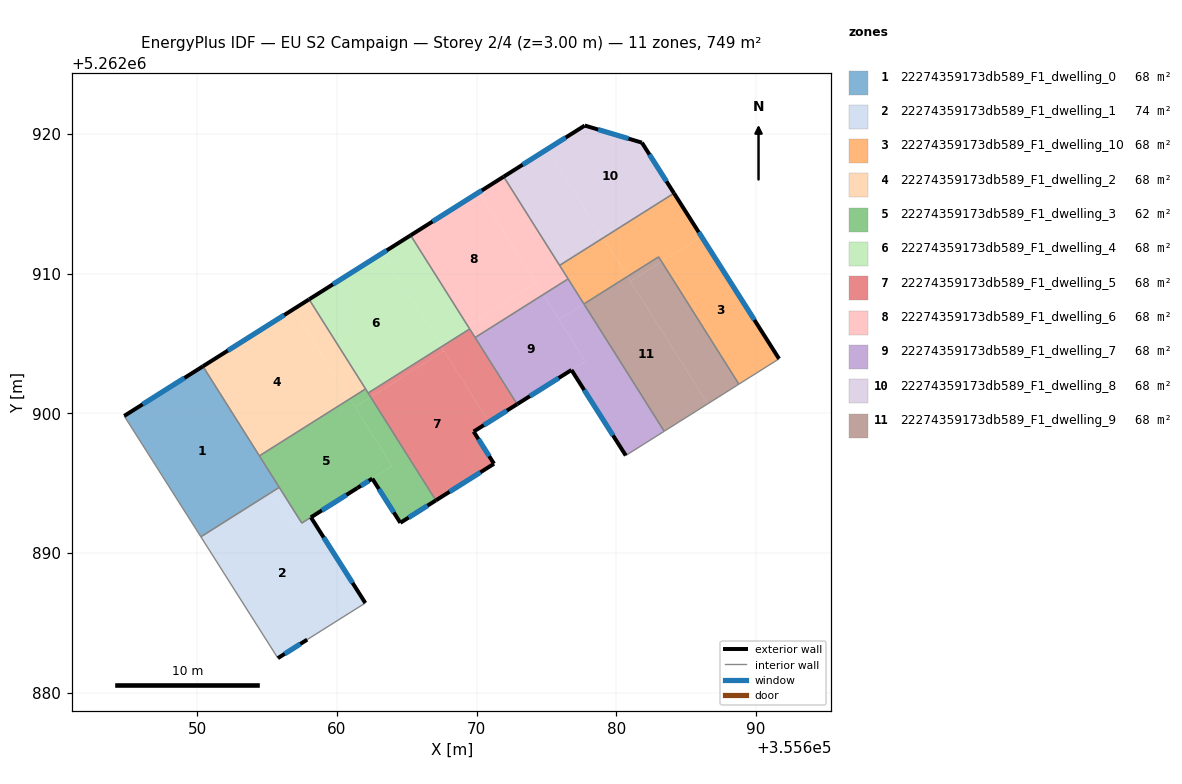
=== STOREY PLAN SPEC (per zone: floor XY polygon, exterior-wall plan segments, windows/doors) ===
zone 1: 22274359173db589_F1_dwelling_0  (68.1 m²)
  floor: (355650.40, 5262903.37) (355655.87, 5262894.71) (355650.26, 5262891.17) (355644.77, 5262899.82)
  exterior wall: (355650.40, 5262903.37) – (355644.77, 5262899.82)  [6.7 m]
    window: (355649.08, 5262902.54) – (355646.09, 5262900.65)  [5.6 m²]
  interior walls: 4
zone 2: 22274359173db589_F1_dwelling_1  (73.8 m²)
  floor: (355658.14, 5262892.56) (355662.03, 5262886.43) (355657.87, 5262883.80) (355655.77, 5262882.48) (355650.26, 5262891.17) (355655.40, 5262894.41) (355657.01, 5262891.85)
  floor: (355655.87, 5262894.71) (355657.48, 5262892.15) (355657.01, 5262891.85) (355655.40, 5262894.41)
  exterior wall: (355661.46, 5262894.66) – (355658.14, 5262892.56)  [3.9 m]
    window: (355660.68, 5262894.16) – (355658.92, 5262893.05)  [3.3 m²]
  exterior wall: (355662.03, 5262886.43) – (355658.14, 5262892.56)  [7.3 m]
    window: (355661.12, 5262887.87) – (355659.05, 5262891.12)  [6.1 m²]
  exterior wall: (355655.77, 5262882.48) – (355657.87, 5262883.80)  [2.5 m]
    window: (355656.26, 5262882.79) – (355657.37, 5262883.49)  [2.1 m²]
  interior walls: 5
zone 3: 22274359173db589_F1_dwelling_10  (68.1 m²)
  floor: (355686.10, 5262912.67) (355691.65, 5262903.91) (355688.78, 5262902.09) (355683.24, 5262910.87)
  floor: (355684.13, 5262915.76) (355686.10, 5262912.67) (355683.24, 5262910.87) (355683.03, 5262911.21) (355680.80, 5262909.80) (355679.06, 5262912.57)
  floor: (355679.06, 5262912.57) (355680.80, 5262909.80) (355677.68, 5262907.84) (355675.94, 5262910.60)
  exterior wall: (355691.65, 5262903.91) – (355684.13, 5262915.76)  [14.0 m]
    window: (355689.89, 5262906.69) – (355685.90, 5262912.98)  [11.8 m²]
  interior walls: 6
zone 4: 22274359173db589_F1_dwelling_2  (68.1 m²)
  floor: (355656.88, 5262907.45) (355660.92, 5262901.04) (355654.45, 5262896.96) (355650.40, 5262903.37)
  floor: (355658.00, 5262908.17) (355662.05, 5262901.75) (355660.92, 5262901.04) (355656.88, 5262907.45)
  exterior wall: (355658.00, 5262908.17) – (355650.40, 5262903.37)  [9.0 m]
    window: (355656.22, 5262907.04) – (355652.19, 5262904.50)  [7.6 m²]
  interior walls: 3
zone 5: 22274359173db589_F1_dwelling_3  (62.4 m²)
  floor: (355660.93, 5262901.02) (355663.95, 5262896.23) (355657.48, 5262892.15) (355654.46, 5262896.93)
  floor: (355662.42, 5262901.17) (355667.08, 5262893.77) (355664.54, 5262892.17) (355662.53, 5262895.33) (355663.95, 5262896.23) (355661.29, 5262900.45)
  floor: (355660.92, 5262901.04) (355660.93, 5262901.02) (355654.46, 5262896.93) (355654.45, 5262896.96)
  floor: (355662.05, 5262901.75) (355662.42, 5262901.17) (355661.29, 5262900.45) (355660.92, 5262901.04)
  exterior wall: (355664.54, 5262892.17) – (355667.08, 5262893.77)  [3.0 m]
    window: (355665.13, 5262892.55) – (355666.48, 5262893.40)  [2.5 m²]
  exterior wall: (355662.53, 5262895.33) – (355664.54, 5262892.17)  [3.7 m]
    window: (355663.00, 5262894.59) – (355664.07, 5262892.91)  [3.2 m²]
  exterior wall: (355661.46, 5262894.66) – (355662.53, 5262895.33)  [1.3 m]
    window: (355661.71, 5262894.82) – (355662.28, 5262895.17)  [1.1 m²]
  interior walls: 6
zone 6: 22274359173db589_F1_dwelling_4  (68.1 m²)
  floor: (355663.26, 5262911.48) (355667.49, 5262904.77) (355662.23, 5262901.46) (355658.00, 5262908.17)
  floor: (355665.27, 5262912.75) (355669.36, 5262906.27) (355667.35, 5262905.00) (355663.26, 5262911.48)
  floor: (355669.36, 5262906.27) (355669.50, 5262906.05) (355667.49, 5262904.77) (355667.35, 5262905.00)
  exterior wall: (355665.27, 5262912.75) – (355658.00, 5262908.17)  [8.6 m]
    window: (355663.57, 5262911.67) – (355659.71, 5262909.24)  [7.3 m²]
  interior walls: 4
zone 7: 22274359173db589_F1_dwelling_5  (68.1 m²)
  floor: (355667.67, 5262904.48) (355670.88, 5262899.39) (355669.78, 5262898.70) (355671.24, 5262896.40) (355667.08, 5262893.77) (355662.42, 5262901.17)
  floor: (355669.50, 5262906.05) (355672.90, 5262900.66) (355670.88, 5262899.39) (355667.49, 5262904.77)
  floor: (355667.49, 5262904.77) (355667.67, 5262904.48) (355662.42, 5262901.17) (355662.23, 5262901.46)
  exterior wall: (355669.78, 5262898.70) – (355672.90, 5262900.66)  [3.7 m]
    window: (355670.52, 5262899.16) – (355672.17, 5262900.20)  [3.1 m²]
  exterior wall: (355671.24, 5262896.40) – (355669.78, 5262898.70)  [2.7 m]
    window: (355670.90, 5262896.94) – (355670.13, 5262898.16)  [2.3 m²]
  exterior wall: (355667.08, 5262893.77) – (355671.24, 5262896.40)  [4.9 m]
    window: (355668.06, 5262894.39) – (355670.27, 5262895.78)  [4.2 m²]
  interior walls: 4
zone 8: 22274359173db589_F1_dwelling_6  (68.1 m²)
  floor: (355671.93, 5262916.95) (355676.55, 5262909.63) (355674.77, 5262908.51) (355670.15, 5262915.83)
  floor: (355670.15, 5262915.83) (355674.24, 5262909.34) (355669.36, 5262906.27) (355665.27, 5262912.75)
  floor: (355674.24, 5262909.34) (355674.77, 5262908.51) (355669.89, 5262905.43) (355669.36, 5262906.27)
  exterior wall: (355671.93, 5262916.95) – (355665.27, 5262912.75)  [7.9 m]
    window: (355670.37, 5262915.96) – (355666.84, 5262913.74)  [6.6 m²]
  interior walls: 5
zone 9: 22274359173db589_F1_dwelling_7  (68.1 m²)
  floor: (355674.77, 5262908.51) (355677.78, 5262903.73) (355672.90, 5262900.66) (355669.89, 5262905.43)
  floor: (355677.68, 5262907.84) (355683.43, 5262898.72) (355680.68, 5262896.99) (355676.79, 5262903.11) (355677.78, 5262903.73) (355675.90, 5262906.71)
  floor: (355676.55, 5262909.63) (355677.68, 5262907.84) (355675.90, 5262906.71) (355674.77, 5262908.51)
  exterior wall: (355676.79, 5262903.11) – (355680.68, 5262896.99)  [7.3 m]
    window: (355677.70, 5262901.67) – (355679.76, 5262898.42)  [6.1 m²]
  exterior wall: (355672.90, 5262900.66) – (355676.79, 5262903.11)  [4.6 m]
    window: (355673.81, 5262901.24) – (355675.88, 5262902.53)  [3.9 m²]
  interior walls: 6
zone 10: 22274359173db589_F1_dwelling_8  (68.1 m²)
  floor: (355681.83, 5262919.39) (355684.13, 5262915.76) (355679.06, 5262912.57) (355675.05, 5262918.92) (355677.74, 5262920.61)
  floor: (355675.05, 5262918.92) (355679.06, 5262912.57) (355675.94, 5262910.60) (355671.93, 5262916.95)
  exterior wall: (355677.74, 5262920.61) – (355671.93, 5262916.95)  [6.9 m]
    window: (355676.38, 5262919.75) – (355673.30, 5262917.81)  [5.8 m²]
  exterior wall: (355681.83, 5262919.39) – (355677.74, 5262920.61)  [4.3 m]
    window: (355680.87, 5262919.67) – (355678.70, 5262920.32)  [3.6 m²]
  exterior wall: (355684.13, 5262915.76) – (355681.83, 5262919.39)  [4.3 m]
    window: (355683.59, 5262916.61) – (355682.37, 5262918.54)  [3.6 m²]
  interior walls: 2
zone 11: 22274359173db589_F1_dwelling_9  (68.1 m²)
  floor: (355680.80, 5262909.80) (355686.55, 5262900.69) (355683.43, 5262898.72) (355677.68, 5262907.84)
  floor: (355683.24, 5262910.87) (355688.78, 5262902.09) (355686.55, 5262900.69) (355681.02, 5262909.46)
  floor: (355683.03, 5262911.21) (355683.24, 5262910.87) (355681.02, 5262909.46) (355680.80, 5262909.80)
  interior walls: 4

=== DERIVED (storey summary) ===
Building: EU S2 Campaign
Storey: 2 of 4  (floor level z = 3.00 m)
Storey gross floor area: 749.3 m²
Zones on this storey: 11
  - 22274359173db589_F1_dwelling_0: floor 68.1 m²; exterior wall 6.7 m (20.0 m²); 1 window(s) 5.6 m²; WWR 28.1%
  - 22274359173db589_F1_dwelling_1: floor 73.8 m²; exterior wall 13.7 m (41.0 m²); 3 window(s) 11.5 m²; WWR 28.1%
  - 22274359173db589_F1_dwelling_10: floor 68.1 m²; exterior wall 14.0 m (42.1 m²); 1 window(s) 11.8 m²; WWR 28.1%
  - 22274359173db589_F1_dwelling_2: floor 68.1 m²; exterior wall 9.0 m (27.0 m²); 1 window(s) 7.6 m²; WWR 28.1%
  - 22274359173db589_F1_dwelling_3: floor 62.4 m²; exterior wall 8.0 m (24.0 m²); 3 window(s) 6.8 m²; WWR 28.1%
  - 22274359173db589_F1_dwelling_4: floor 68.1 m²; exterior wall 8.6 m (25.8 m²); 1 window(s) 7.3 m²; WWR 28.1%
  - 22274359173db589_F1_dwelling_5: floor 68.1 m²; exterior wall 11.3 m (34.0 m²); 3 window(s) 9.6 m²; WWR 28.1%
  - 22274359173db589_F1_dwelling_6: floor 68.1 m²; exterior wall 7.9 m (23.6 m²); 1 window(s) 6.6 m²; WWR 28.1%
  - 22274359173db589_F1_dwelling_7: floor 68.1 m²; exterior wall 11.9 m (35.6 m²); 2 window(s) 10.0 m²; WWR 28.1%
  - 22274359173db589_F1_dwelling_8: floor 68.1 m²; exterior wall 15.4 m (46.3 m²); 3 window(s) 13.0 m²; WWR 28.1%
  - 22274359173db589_F1_dwelling_9: floor 68.1 m²
Zone adjacency (shared interzone walls):
  - 22274359173db589_F1_dwelling_0 ↔ 22274359173db589_F1_dwelling_1
  - 22274359173db589_F1_dwelling_0 ↔ 22274359173db589_F1_dwelling_2
  - 22274359173db589_F1_dwelling_0 ↔ 22274359173db589_F1_dwelling_3
  - 22274359173db589_F1_dwelling_1 ↔ 22274359173db589_F1_dwelling_3
  - 22274359173db589_F1_dwelling_10 ↔ 22274359173db589_F1_dwelling_6
  - 22274359173db589_F1_dwelling_10 ↔ 22274359173db589_F1_dwelling_7
  - 22274359173db589_F1_dwelling_10 ↔ 22274359173db589_F1_dwelling_8
  - 22274359173db589_F1_dwelling_10 ↔ 22274359173db589_F1_dwelling_9
  - 22274359173db589_F1_dwelling_2 ↔ 22274359173db589_F1_dwelling_3
  - 22274359173db589_F1_dwelling_2 ↔ 22274359173db589_F1_dwelling_4
  - 22274359173db589_F1_dwelling_3 ↔ 22274359173db589_F1_dwelling_4
  - 22274359173db589_F1_dwelling_3 ↔ 22274359173db589_F1_dwelling_5
  - 22274359173db589_F1_dwelling_4 ↔ 22274359173db589_F1_dwelling_5
  - 22274359173db589_F1_dwelling_4 ↔ 22274359173db589_F1_dwelling_6
  - 22274359173db589_F1_dwelling_5 ↔ 22274359173db589_F1_dwelling_6
  - 22274359173db589_F1_dwelling_5 ↔ 22274359173db589_F1_dwelling_7
  - 22274359173db589_F1_dwelling_6 ↔ 22274359173db589_F1_dwelling_7
  - 22274359173db589_F1_dwelling_6 ↔ 22274359173db589_F1_dwelling_8
  - 22274359173db589_F1_dwelling_7 ↔ 22274359173db589_F1_dwelling_9